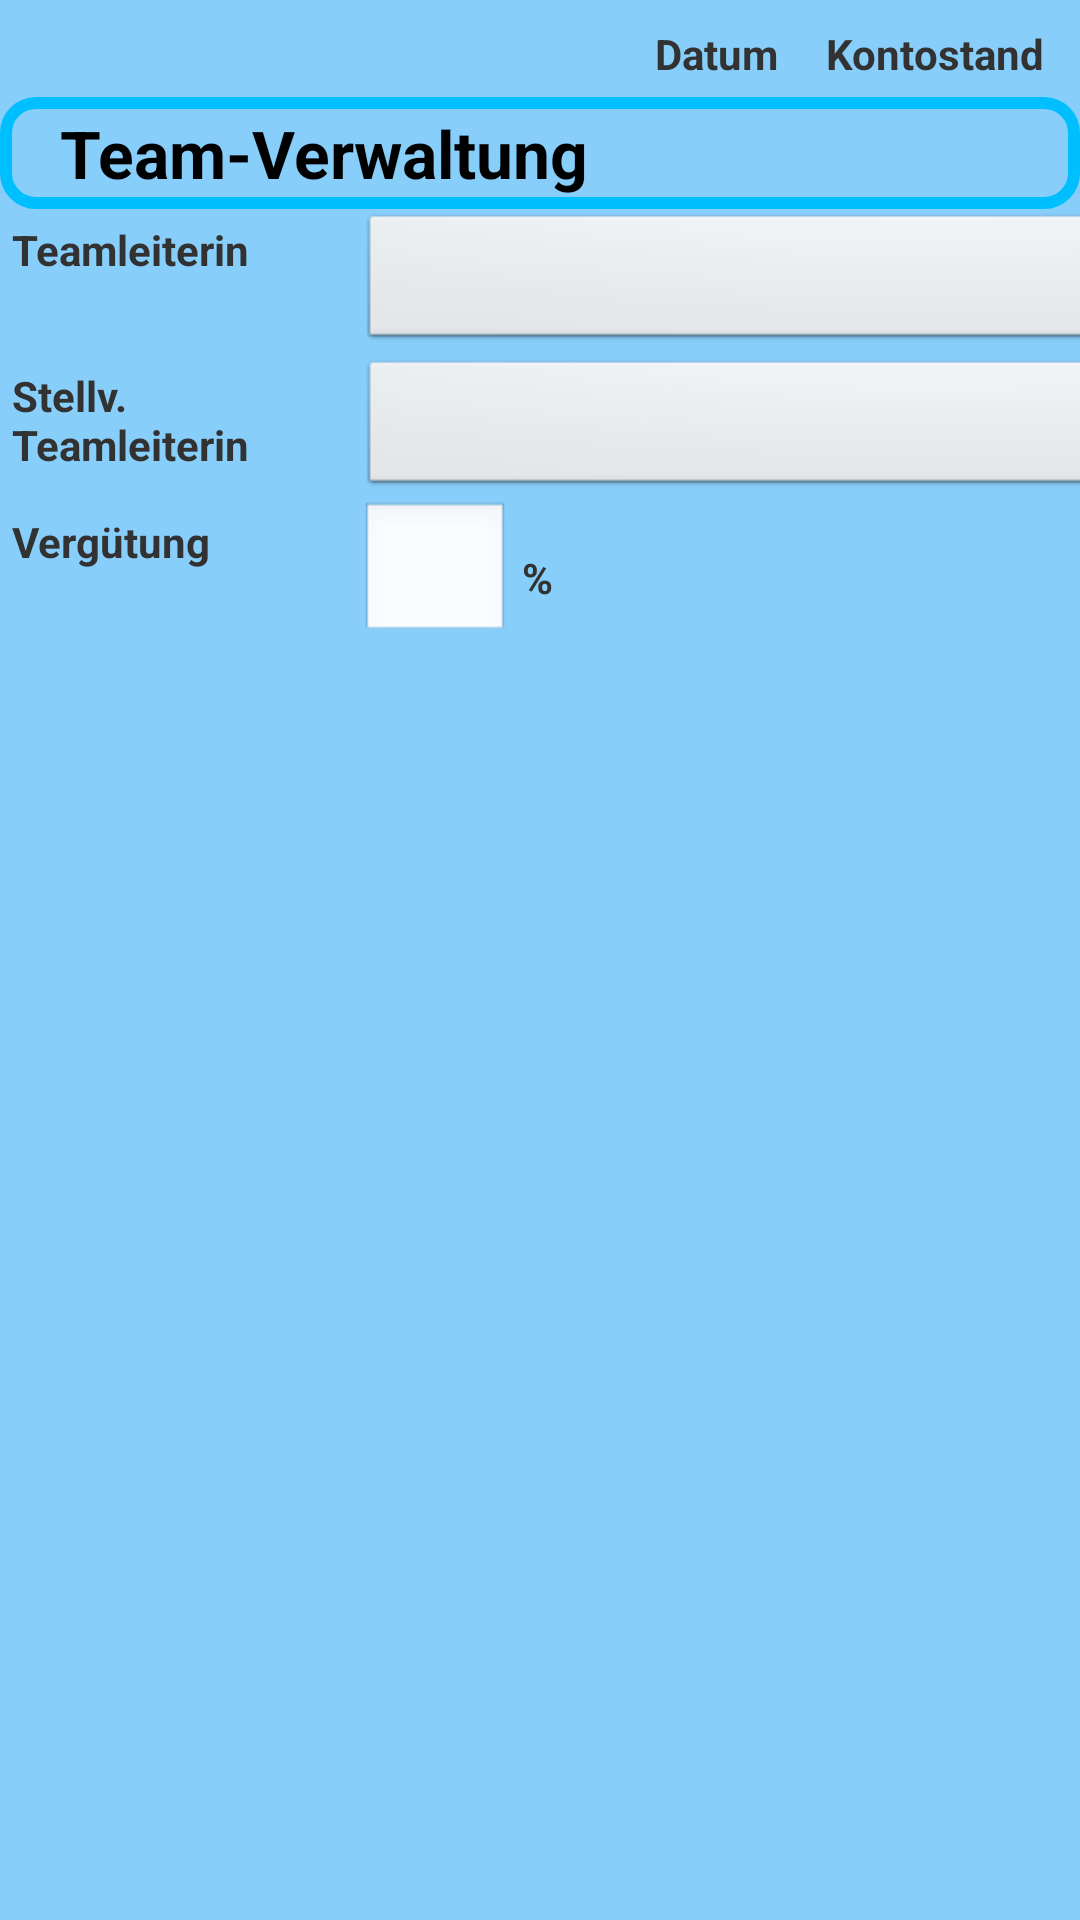

Produce the Android XML layout that renders to this screen, including the resource entries it uses.
<!-- AndroidManifest.xml: application theme AppTheme -->
<!-- res/layout/fragment_team_list.xml -->
<?xml version="1.0" encoding="utf-8"?>
<RelativeLayout
    xmlns:android="http://schemas.android.com/apk/res/android"
    android:id="@+id/cars_fragment"
    android:layout_width="match_parent"
    android:layout_height="match_parent"
    android:orientation="vertical"
    android:baselineAligned="false"
     >

    <include
        android:id="@+id/status_bar_include"
        android:layout_width="wrap_content"
        android:layout_height="wrap_content"
        android:layout_alignParentTop="true"
        android:layout_alignParentRight="true"
        layout="@layout/element_status_bar" />

    <TextView
        android:id="@+id/textView1"
        android:layout_width="match_parent"
        android:layout_height="wrap_content"
        android:layout_below="@id/status_bar_include"
        android:text="@string/labelTeamManagement"
        android:textAppearance="?android:attr/textAppearanceLarge"
        style="@style/BlockHeadline"
    />

    <TableLayout
        android:id="@+id/tableTeamManagement"
        android:layout_width="wrap_content"
        android:layout_height="300dp"
        android:layout_below="@id/textView1"
    >

        <TableRow
            android:layout_width="wrap_content"
            android:layout_height="wrap_content" >

		    <TextView
		        android:layout_width="120dp"
		        android:layout_height="wrap_content"
		        android:textStyle="bold"
		        android:padding="4dp"
		        android:text="@string/labelTeamLeader"
		        android:textAppearance="?android:attr/textAppearanceSmall" />

			<Spinner
		        android:id="@+id/selectTeamLeader"
		        android:layout_width="270dp"
		        android:layout_height="wrap_content"
		    />

		</TableRow>

        <TableRow
            android:layout_width="wrap_content"
            android:layout_height="wrap_content" >

		    <TextView
		        android:layout_width="120dp"
		        android:layout_height="wrap_content"
		        android:textStyle="bold"
		        android:padding="4dp"
		        android:text="@string/labelTeamLeaderSubst"
		        android:textAppearance="?android:attr/textAppearanceSmall" />

			<Spinner
		        android:id="@+id/selectTeamLeaderSubst"
		        android:layout_width="270dp"
		        android:layout_height="wrap_content"
		    />

		</TableRow>

        <TableRow
            android:layout_width="wrap_content"
            android:layout_height="wrap_content" >

		    <TextView
		        android:layout_width="120dp"
		        android:layout_height="wrap_content"
		        android:textStyle="bold"
		        android:padding="4dp"
		        android:text="@string/labelTeamLeaderBonus"
		        android:textAppearance="?android:attr/textAppearanceSmall" />

		    <LinearLayout
			        android:layout_width="wrap_content"
			        android:layout_height="wrap_content"
			        android:orientation="horizontal"
		        >

				<EditText
					android:id="@+id/editTextTeamLeaderBonus"
					android:layout_width="50dp"
					android:layout_height="wrap_content"
					android:padding="4dp"
					android:inputType="numberDecimal"
				/>
	
			    <TextView
			        android:layout_width="wrap_content"
			        android:layout_height="wrap_content"
			        android:textStyle="bold"
			        android:padding="4dp"
			        android:text="@string/labelPercent"
			        android:textAppearance="?android:attr/textAppearanceSmall" />

			</LinearLayout>

		</TableRow>

	</TableLayout>

    <TableLayout
        android:id="@+id/tableTeamBusiness"
        android:layout_width="wrap_content"
        android:layout_height="wrap_content"
        android:layout_below="@id/textView1"
        android:layout_toRightOf="@id/tableTeamManagement"
    >
        <TableRow
            android:layout_width="wrap_content"
            android:layout_height="wrap_content" >

		    <TextView
		        android:layout_width="wrap_content"
		        android:layout_height="wrap_content"
		        android:layout_column="1"
		        android:textStyle="bold"
		        android:gravity="end"
		        android:padding="4dp"
		        android:text="@string/labelPhotoSession_pl"
		        android:textAppearance="?android:attr/textAppearanceSmall" />

		    <TextView
		        android:layout_width="wrap_content"
		        android:layout_height="wrap_content"
		        android:textStyle="bold"
		        android:gravity="end"
		        android:padding="4dp"
		        android:text="@string/labelMovieSession_pl"
		        android:textAppearance="?android:attr/textAppearanceSmall" />

		</TableRow>

        <TableRow
            android:layout_width="wrap_content"
            android:layout_height="wrap_content" >

		    <TextView
		        android:layout_width="wrap_content"
		        android:layout_height="wrap_content"
		        android:textStyle="bold"
		        android:gravity="end"
		        android:padding="4dp"
		        android:text="@string/labelTeamBooked"
		        android:textAppearance="?android:attr/textAppearanceSmall" />

		    <TextView
		        android:id="@+id/textViewTeamPhotoBooked"
		        android:layout_width="wrap_content"
		        android:layout_height="wrap_content"
		        android:gravity="end"
		        android:padding="4dp"
		        android:textAppearance="?android:attr/textAppearanceSmall" />

		    <TextView
		        android:id="@+id/textViewTeamMovieBooked"
		        android:layout_width="wrap_content"
		        android:layout_height="wrap_content"
		        android:gravity="end"
		        android:padding="4dp"
		        android:textAppearance="?android:attr/textAppearanceSmall" />

		</TableRow>

        <TableRow
            android:layout_width="wrap_content"
            android:layout_height="wrap_content" >

		    <TextView
		        android:layout_width="wrap_content"
		        android:layout_height="wrap_content"
		        android:textStyle="bold"
		        android:gravity="end"
		        android:padding="4dp"
		        android:text="@string/labelTeamPipeline"
		        android:textAppearance="?android:attr/textAppearanceSmall" />

		    <TextView
		        android:id="@+id/textViewTeamPhotoPipeline"
		        android:layout_width="wrap_content"
		        android:layout_height="wrap_content"
		        android:gravity="end"
		        android:padding="4dp"
		        android:textAppearance="?android:attr/textAppearanceSmall" />

		    <TextView
		        android:id="@+id/textViewTeamMoviePipeline"
		        android:layout_width="wrap_content"
		        android:layout_height="wrap_content"
		        android:gravity="end"
		        android:padding="4dp"
		        android:textAppearance="?android:attr/textAppearanceSmall" />

		</TableRow>

        <TableRow
            android:layout_width="wrap_content"
            android:layout_height="wrap_content" >

		    <TextView
		        android:layout_width="wrap_content"
		        android:layout_height="wrap_content"
		        android:textStyle="bold"
		        android:gravity="end"
		        android:padding="4dp"
		        android:text="@string/labelRequestsPipeline"
		        android:textAppearance="?android:attr/textAppearanceSmall" />

		    <TextView
		        android:id="@+id/textViewRequestPhotoPipeline"
		        android:layout_width="wrap_content"
		        android:layout_height="wrap_content"
		        android:gravity="end"
		        android:padding="4dp"
		        android:textAppearance="?android:attr/textAppearanceSmall" />

		    <TextView
		        android:id="@+id/textViewRequestMoviePipeline"
		        android:layout_width="wrap_content"
		        android:layout_height="wrap_content"
		        android:gravity="end"
		        android:padding="4dp"
		        android:textAppearance="?android:attr/textAppearanceSmall" />

		</TableRow>

	</TableLayout>

   	<ListView
        android:id="@+id/listTeams"
        android:layout_height="match_parent"
        android:layout_width="match_parent"
        android:layout_below="@id/tableTeamManagement"
    />

</RelativeLayout>
<!-- res/layout/element_status_bar.xml (included above) -->
<?xml version="1.0" encoding="utf-8"?>
<LinearLayout xmlns:android="http://schemas.android.com/apk/res/android"
    android:layout_width="match_parent"
    android:layout_height="match_parent"
    android:orientation="horizontal" >

    <TextView
        android:layout_width="wrap_content"
        android:layout_height="wrap_content"
        android:padding="4dp"
        android:text="@string/labelDate"
        android:textStyle="bold"
        android:textAppearance="?android:attr/textAppearanceSmall" />

    <TextView
        android:id="@+id/statusBar_textView_date"
        android:layout_width="wrap_content"
        android:layout_height="wrap_content"
        android:padding="4dp"
        android:textAppearance="?android:attr/textAppearanceMedium" />

    <TextView
        android:layout_width="wrap_content"
        android:layout_height="wrap_content"
        android:padding="4dp"
        android:text="@string/labelBalance"
        android:textStyle="bold"
        android:textAppearance="?android:attr/textAppearanceSmall" />
    
    <TextView
        android:id="@+id/statusBar_textView_balance"
        android:layout_width="wrap_content"
        android:layout_height="wrap_content"
        android:padding="4dp"
        android:textAppearance="?android:attr/textAppearanceMedium" />

</LinearLayout>
<!-- resources referenced by this layout -->
<resources>
  <string name="labelBalance">Kontostand</string>
  <string name="labelDate">Datum</string>
  <string name="labelMovieSession_pl">Filmsessions</string>
  <string name="labelPercent">%</string>
  <string name="labelPhotoSession_pl">Fotosessions</string>
  <string name="labelRequestsPipeline">Anfragen\noffen</string>
  <string name="labelTeamBooked">Team\nausgeführt</string>
  <string name="labelTeamLeader">Teamleiterin</string>
  <string name="labelTeamLeaderBonus">Vergütung</string>
  <string name="labelTeamLeaderSubst">Stellv. Teamleiterin</string>
  <string name="labelTeamManagement">Team-Verwaltung</string>
  <string name="labelTeamPipeline">Team\noffen</string>
  <style name="BlockHeadline" parent="AppTheme">
          <item name="android:textStyle">bold</item>
          <item name="android:background">@drawable/rounded_corner</item>
      </style>
  <style name="AppTheme" parent="AppBaseTheme">
          
          <item name="android:background">#ff87CEFA</item>
          <item name="android:actionBarTabBarStyle">@style/ActionBarStyle</item>
          <item name="android:actionBarTabTextStyle">@style/ActionBarTabText</item>
      </style>
  <!-- drawable rounded_corner (drawable) -->
  <?xml version="1.0" encoding="utf-8"?>
  <shape
      xmlns:android="http://schemas.android.com/apk/res/android"
      android:shape="rectangle">
  
      
      <solid android:color="#ff87CEFA" />
  
      
      <stroke
          android:width="4dp"
          android:color="#ff00BFFF" />
  
      
      <padding
          android:left="20dp"
          android:top="4dp"
          android:right="20dp"
          android:bottom="4dp" />
  
      
      <corners android:radius="10dp" />
  
  </shape>
  <style name="AppBaseTheme" parent="android:Theme.Light">
          
      </style>
  <style name="ActionBarStyle" parent="@android:style/Widget.Holo.ActionBar">
          
          <item name="android:background">#ff000000</item>
      </style>
  <style name="ActionBarTabText" parent="@android:style/Widget.Holo.ActionBar.TabText">
          
          <item name="android:background">#ff000000</item>
          <item name="android:textColor">#ffffffff</item>
      </style>
</resources>
